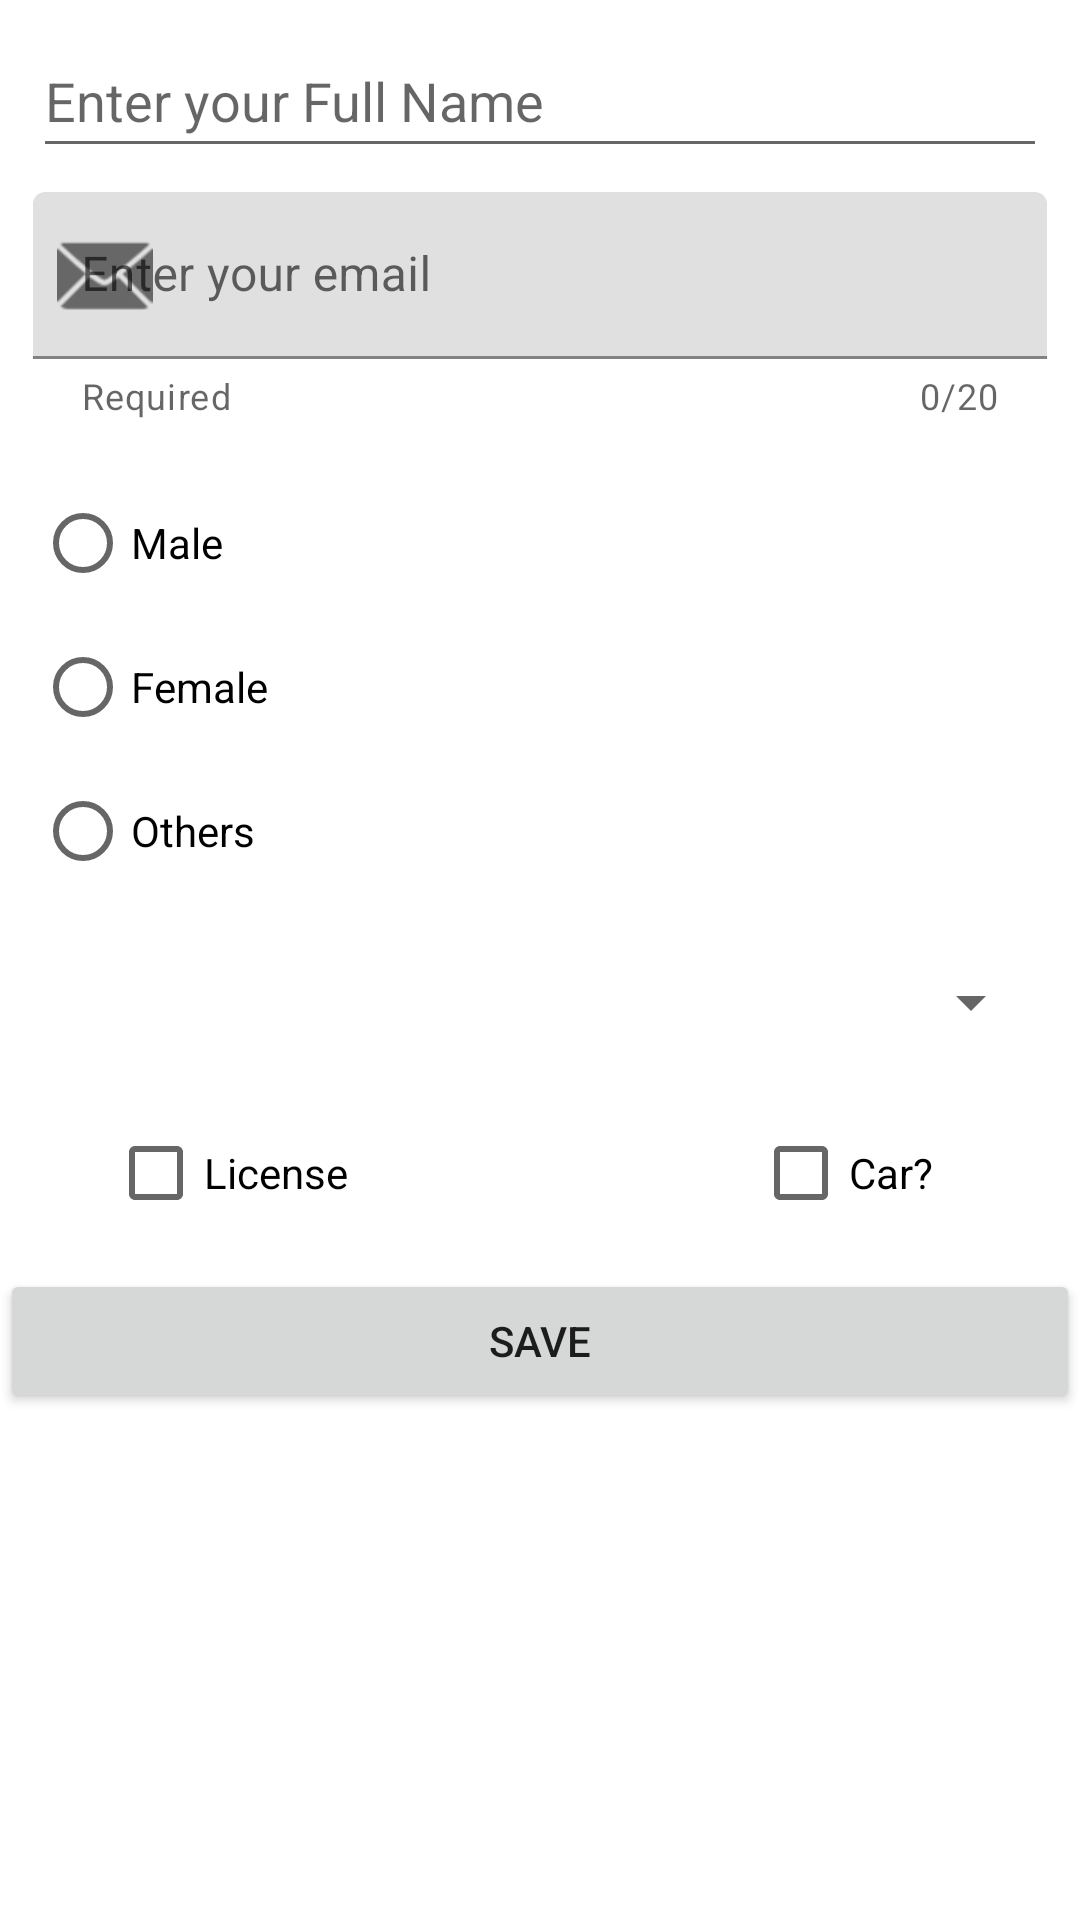

Here is an Android app screen rendered from its layout file. Give the layout XML and the strings, colors and styles it references.
<!-- AndroidManifest.xml: application theme Theme.S5DPAFragmentsRecyclerView -->
<!-- res/layout/fragment_registro.xml -->
<?xml version="1.0" encoding="utf-8"?>
<androidx.core.widget.NestedScrollView xmlns:app="http://schemas.android.com/apk/res-auto"
    xmlns:tools="http://schemas.android.com/tools"
    android:layout_width="match_parent"
    android:layout_height="match_parent"
    android:fillViewport="true"
    xmlns:android="http://schemas.android.com/apk/res/android">

<androidx.constraintlayout.widget.ConstraintLayout
    android:layout_width="match_parent"
    android:layout_height="match_parent"
    tools:context=".ui.fragments.RegistroFragment">


    <EditText
        android:id="@+id/etFullName"
        android:layout_width="338dp"
        android:layout_height="48dp"
        android:layout_marginTop="8dp"
        android:ems="10"
        android:hint="@string/valetfullname"
        android:inputType="textPersonName"
        app:layout_constraintEnd_toEndOf="parent"
        app:layout_constraintStart_toStartOf="parent"
        app:layout_constraintTop_toTopOf="parent" />

    <com.google.android.material.textfield.TextInputLayout
        android:id="@+id/textInputLayout2"
        android:layout_width="338dp"
        android:layout_height="85dp"
        android:layout_marginTop="8dp"
        app:counterEnabled="true"
        app:counterMaxLength="20"
        app:helperText="@string/valhelpertext"
        app:layout_constraintEnd_toEndOf="parent"
        app:layout_constraintStart_toStartOf="parent"
        app:layout_constraintTop_toBottomOf="@+id/etFullName"
        app:passwordToggleEnabled="false"
        app:startIconDrawable="@android:drawable/ic_dialog_email">

        <com.google.android.material.textfield.TextInputEditText
            android:id="@+id/etEmail"
            android:layout_width="match_parent"
            android:layout_height="wrap_content"
            android:hint="@string/valtextemail" />
    </com.google.android.material.textfield.TextInputLayout>

    <RadioGroup
        android:id="@+id/rgGender"
        android:layout_width="337dp"
        android:layout_height="wrap_content"
        android:layout_marginTop="8dp"
        app:layout_constraintEnd_toEndOf="parent"
        app:layout_constraintStart_toStartOf="parent"
        app:layout_constraintTop_toBottomOf="@+id/textInputLayout2">

        <RadioButton
            android:id="@+id/rbtMale"
            android:layout_width="match_parent"
            android:layout_height="wrap_content"
            android:text="@string/valrbtmale" />

        <RadioButton
            android:id="@+id/rbtFemale"
            android:layout_width="match_parent"
            android:layout_height="wrap_content"
            android:text="@string/valrbtfemale" />

        <RadioButton
            android:id="@+id/rbtOthers"
            android:layout_width="match_parent"
            android:layout_height="wrap_content"
            android:text="@string/valrbtothers" />
    </RadioGroup>

    <Spinner
        android:id="@+id/spnCountry"
        android:layout_width="335dp"
        android:layout_height="50dp"
        android:layout_marginTop="8dp"
        app:layout_constraintEnd_toEndOf="parent"
        app:layout_constraintStart_toStartOf="parent"
        app:layout_constraintTop_toBottomOf="@+id/rgGender" />

    <CheckBox
        android:id="@+id/chkLicense"
        android:layout_width="96dp"
        android:layout_height="48dp"
        android:layout_marginStart="36dp"
        android:layout_marginTop="8dp"
        android:text="@string/valchklicense"
        app:layout_constraintStart_toStartOf="parent"
        app:layout_constraintTop_toBottomOf="@+id/spnCountry" />

    <CheckBox
        android:id="@+id/chkCar"
        android:layout_width="73dp"
        android:layout_height="48dp"
        android:layout_marginTop="8dp"
        android:layout_marginEnd="36dp"
        android:text="@string/valchkcar"
        app:layout_constraintEnd_toEndOf="parent"
        app:layout_constraintTop_toBottomOf="@+id/spnCountry" />

    <Button
        android:id="@+id/btnSave"
        android:layout_width="0dp"
        android:layout_height="wrap_content"
        android:layout_marginTop="8dp"
        android:text="@string/valbtnsave"
        app:layout_constraintEnd_toEndOf="parent"
        app:layout_constraintStart_toStartOf="parent"
        app:layout_constraintTop_toBottomOf="@+id/chkLicense" />
</androidx.constraintlayout.widget.ConstraintLayout>

</androidx.core.widget.NestedScrollView>
<!-- resources referenced by this layout -->
<resources>
  <string name="valbtnsave">Save</string>
  <string name="valchkcar">Car?</string>
  <string name="valchklicense">License</string>
  <string name="valetfullname">Enter your Full Name</string>
  <string name="valhelpertext">Required</string>
  <string name="valrbtfemale">Female</string>
  <string name="valrbtmale">Male</string>
  <string name="valrbtothers">Others</string>
  <string name="valtextemail">Enter your email</string>
  <style name="Theme.S5DPAFragmentsRecyclerView" parent="Theme.MaterialComponents.DayNight.DarkActionBar">
          
          <item name="colorPrimary">@color/purple_500</item>
          <item name="colorPrimaryVariant">@color/purple_700</item>
          <item name="colorOnPrimary">@color/white</item>
          
          <item name="colorSecondary">@color/teal_200</item>
          <item name="colorSecondaryVariant">@color/teal_700</item>
          <item name="colorOnSecondary">@color/black</item>
          
          <item name="android:statusBarColor" tools:targetApi="l">?attr/colorPrimaryVariant</item>
          
      </style>
  <!-- not gathered from this repository: default colours our renderer supplied (Android Studio template values) -->
  <color name="purple_500">#FF6200EE</color>
  <color name="purple_700">#FF3700B3</color>
  <color name="teal_200">#FF03DAC5</color>
  <color name="teal_700">#FF018786</color>
  <color name="black">#FF000000</color>
  <color name="white">#FFFFFFFF</color>
</resources>
